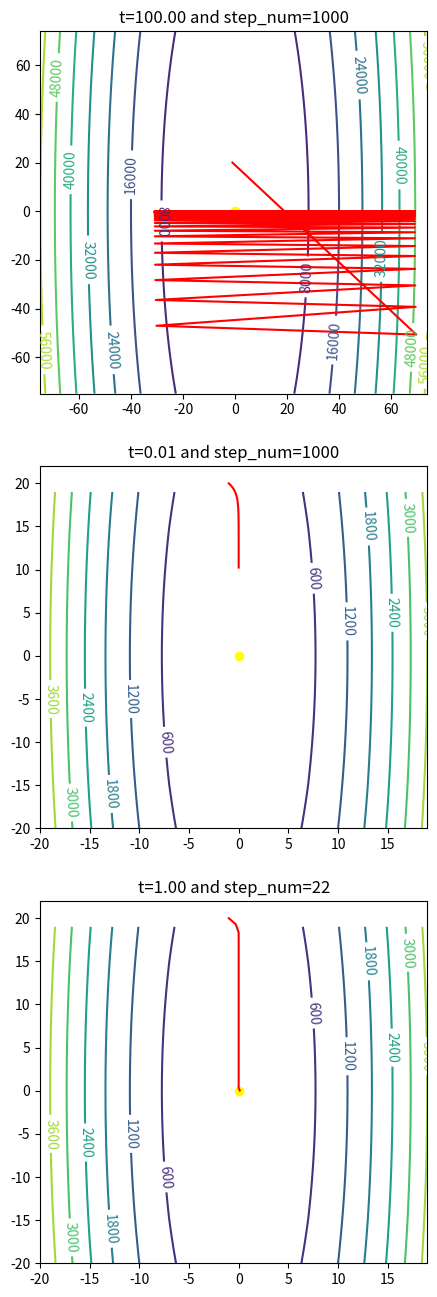

Recreate this plot in Python.
import numpy as  np
import matplotlib.pyplot as plt


def f(xx1, xx2):
    return 10 * (xx1 ** 2) + (xx2 ** 2) / 2


def g_unit(xx1, xx2):
    g_x1, g_x2 = 20 * xx1, xx2
    g_norm = np.sqrt((20 * xx1) ** 2 + (xx2) ** 2)
    return g_x1 / g_norm, g_x2 / g_norm, g_norm


def line_search(x1,x2,t):
    f_current = f(x1,x2)
    g_unit_x1, g_unit_x2, g_norm = g_unit(x1,x2)
    f_new = f(x1 - t*g_unit_x1, x2 - t*g_unit_x2)
    alpha = 0.5
    beta = 0.8
    while f_new > f_current + alpha * t * np.sqrt(g_norm):
        t *= beta
        f_new = f(x1 - t*g_unit_x1, x2 - t*g_unit_x2)
    return t


def plot(min_x1,max_x1,min_x2,max_x2,x1_start,x2_start,t,step_num,plot_no,is_line_search):
    plt.subplot(3,1,plot_no)
    x1 = np.arange(min_x1, max_x1, 1)
    x2 = np.arange(min_x2, max_x2, 1)
    xx1, xx2 = np.meshgrid(x1, x2)
    f_values = f(xx1, xx2)
    h = plt.contour(x1, x2, f_values)
    plt.clabel(h, inline=1, fontsize=10)

    x1 = x1_start
    x2 = x2_start
    x1s = np.zeros(step_num)
    x2s = np.zeros(step_num)
    plt.title("t=%.2f and step_num=%d" % (t, step_num))
    for i in range(step_num):
        t_c = t
        x1s[i] = x1
        x2s[i] = x2
        if is_line_search:
            t_c = line_search(x1,x2,t)
        delta_x1 = -t_c * g_unit(x1, x2)[0]
        delta_x2 = -t_c * g_unit(x1, x2)[1]
        x1 += delta_x1
        x2 += delta_x2
    plt.plot(x1s, x2s, color="red")
    plt.scatter(0, 0, color="yellow")

if __name__ == "__main__":
    plt.figure(figsize=(5,16))
    plot(min_x1=-75,max_x1=75,min_x2=-75,max_x2=75,x1_start=-1,x2_start=20,t=100,step_num=1000,plot_no=1,is_line_search=False)
    plot(min_x1=-20,max_x1=20,min_x2=-20,max_x2=20,x1_start=-1,x2_start=20,t=0.01,step_num=1000,plot_no=2,is_line_search=False)
    plot(min_x1=-20,max_x1=20,min_x2=-20,max_x2=20,x1_start=-1,x2_start=20,t=1,step_num=22,plot_no=3,is_line_search=True)
    plt.savefig('books_read.png')
    plt.show()
